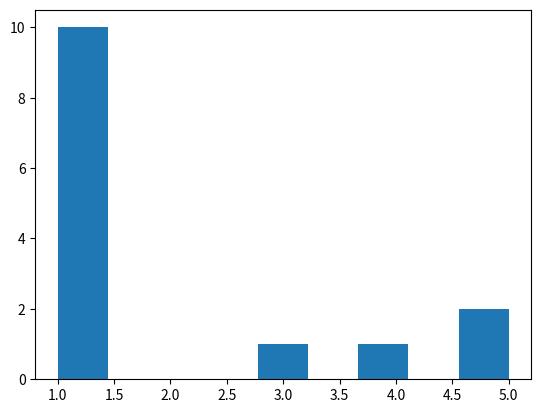
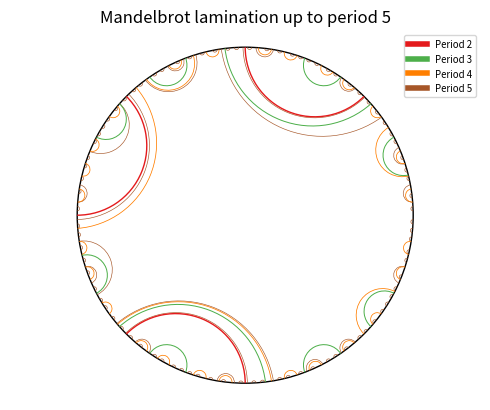

Recreate these plots in Python, in order.
#! /usr/bin/env python

from math import ceil, log10, cos, sin, tan, sqrt, pi
from fractions import Fraction
import matplotlib.pyplot as plt
from matplotlib.patches import Arc
from matplotlib import cm
from matplotlib.lines import Line2D

class Lamination:
    def __init__(self, period=1, degree=2):
        self.degree = degree

        self.max_period = 1
        self.size = 1

        # Maintain list of arcs of form (id, angle1, angle2)
        self.arcs = [ (0, Fraction(0,1), Fraction(0,1)) ]
        self.endpoints = {Fraction(0,1)}

        self.period_cutoffs = [0,1]

        self.extend_to_period(period)

    # Add in arcs of next period
    def extend(self):
        self.max_period = p = self.max_period + 1
        n = self.degree**p - 1

        counters = [0] * n

        for k in range(n):
            # Ignore arcs that have already been drawn
            if Fraction(k,n) in self.endpoints:
                counters[k] = -1

        for (id, a, b) in self.arcs:
            for k in range(ceil(n*a), ceil(n*b)):
                if counters[k] != -1:
                    counters[k] ^= (1<<id)

        angles = {}

        it = enumerate(counters)
        next(it)

        for k, counter in it:
            if counter == -1:
                continue

            if counter in angles.keys():
                id = self.size
                self.arcs.append((id, angles[counter], Fraction(k,n)))
                self.size += 1
                self.endpoints.add(angles[counter])
                self.endpoints.add(Fraction(k, n))
                del angles[counter]
            else:
                angles[counter] = Fraction(k,n)

        self.period_cutoffs.append(self.size)

    def __len__(self):
        return self.size

    def extend_to_period(self, per):
        for _ in range(self.max_period, per):
            self.extend()

    def arcs_of_period(self, per=1, sort=False):
        i = self.period_cutoffs[per-1]
        j = self.period_cutoffs[per]
        out = [(a,b) for _,a,b in self.arcs[i:j]]

        if sort:
            out.sort()

        return out

    def arc_lengths_of_period(self, per=1):
        i = self.period_cutoffs[per-1]
        j = self.period_cutoffs[per]
        return [b-a for _,a,b in self.arcs[i:j]]

    def arc_lengths_cumulative(self, max_per=-1):
        j = self.period_cutoffs[max_per]
        return [b-a for _,a,b in self.arcs[:j]]

    def arc_lengths_cumulative_set(self, max_per=-1):
        j = self.period_cutoffs[max_per]
        return {b-a for _,a,b in self.arcs[:j]}

    def draw(self, max_period = None):
        if max_period is None or max_period >= self.max_period:
            max_period = self.max_period

        fig, ax = plt.subplots()

        ax.set_xlim(-1.4,1.4)
        ax.set_ylim(-1.1,1.1)
        ax.set_aspect(1)
        ax.axis('off')

        def draw_arc(a, b, color='blue', lw=1):
            u = 2*pi*a
            v = 2*pi*b

            # center of arc
            x = (sin(u)-sin(v))/sin(u-v)
            y = (cos(v)-cos(u))/sin(u-v)

            r = tan((v-u)/2)

            start = v*180/pi + 90
            end   = u*180/pi + 270
            arc = Arc(
                    [x,y],
                    2*r,2*r,
                    angle = 0,
                    theta1 = start,
                    theta2 = end,
                    color = color,
                    lw = lw)
            ax.add_patch(arc)

        disk = plt.Circle((0,0), 1, fill=False)
        ax.add_artist(disk)

        cmap = cm.get_cmap("Set1", max_period)

        for p in reversed(range(1, max_period)):
            i = self.period_cutoffs[p]
            j = self.period_cutoffs[p+1]
            color = cmap((p-1)/max_period)

            for _,a,b in self.arcs[i:j]:
                draw_arc(a,b,
                        color=color,
                        lw = max_period / (2*p+3))
        p = max_period
        i = self.period_cutoffs[p]
        color = cmap((p-1)/max_period)

        for _,a,b in self.arcs[i:]:
            draw_arc(a,b,
                    color=color,
                    lw = max_period / (2*p+3))

        legend_icons = [
                Line2D([0], [0], color=cmap((p-2)/max_period), lw=4)
                for p in range(2, max_period+1)]
        legend_labels = [
                f"Period {i}"
                for i in range(2,max_period+1)]
        ax.legend(legend_icons, legend_labels, loc='upper right',
                fontsize='x-small')

        plt.title(f"Mandelbrot lamination up to period {max_period}")
        plt.savefig(f"lamination_{max_period}.png", dpi=300)
        plt.show()

if __name__ == '__main__':
    lam = Lamination(5, 3)

    arc_length_first_digits = [x//10**int(log10(x)-1)
            for x in lam.arc_lengths_cumulative_set() if x != 0]
    plt.hist(arc_length_first_digits, bins=9)
    plt.show()

    lam.draw(5)
